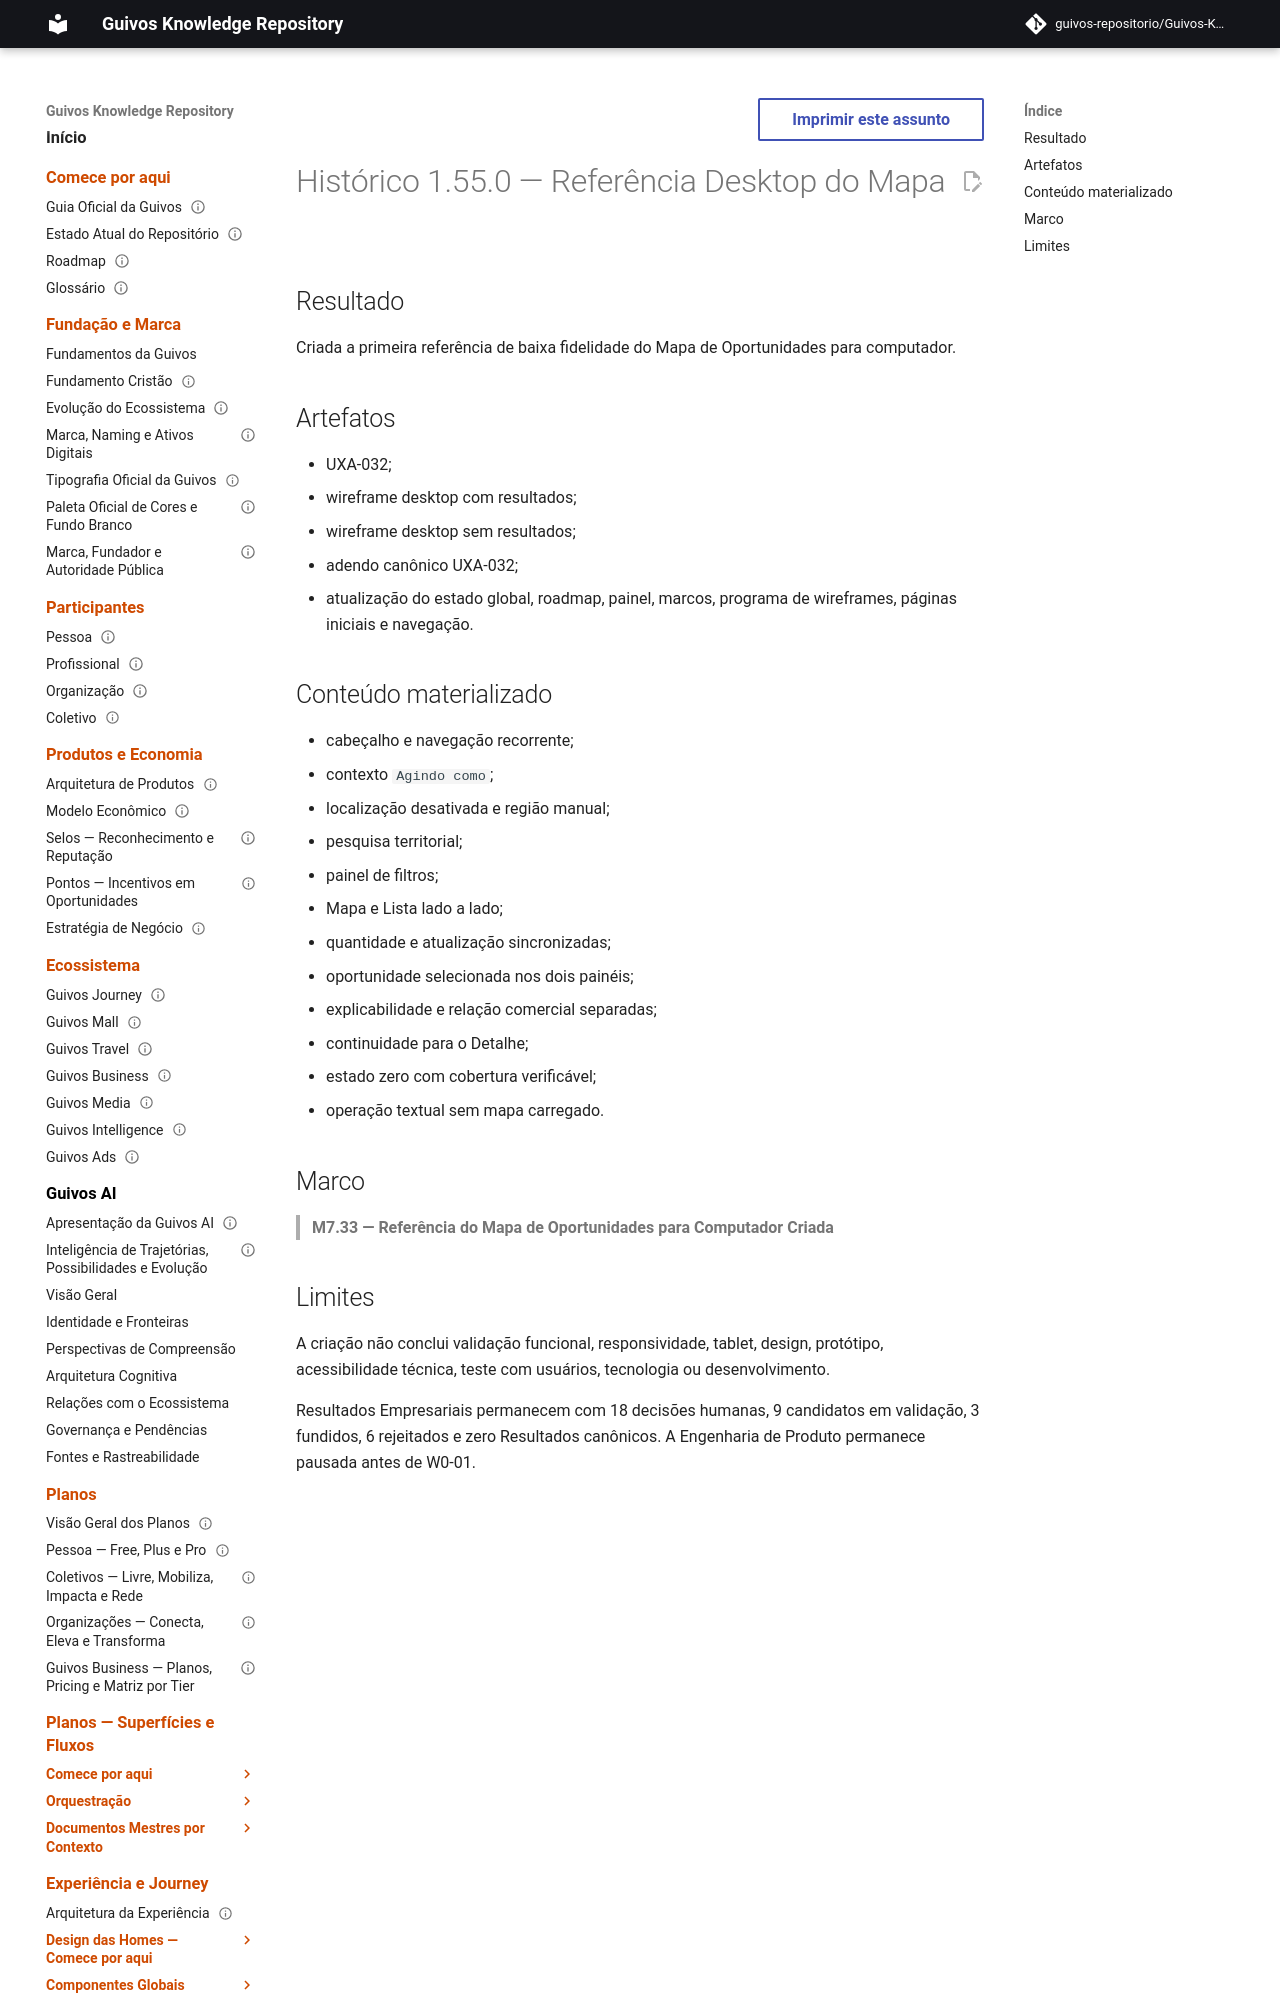

repository: guivos-repositorio/Guivos-Knowledge-Repository · page: project/changelog-1.55.0-uxa-032/index.html · generator: mkdocs

---
id: GKR-CHANGELOG-1.55.0
title: Histórico 1.55.0 — Referência Desktop do Mapa
status: active
version: 1.55.0
owner: Repositório de Conhecimento da Guivos
last_updated: 2026-07-27
related:
  - UXA-032
  - GKR-CANON-MATRIX-UXA-032
  - GKR-STATE-001
  - ROADMAP-12.7.0
  - M7.33
normative: false
---

# Histórico 1.55.0 — Referência Desktop do Mapa

## Resultado

Criada a primeira referência de baixa fidelidade do Mapa de Oportunidades para computador.

## Artefatos

- UXA-032;
- wireframe desktop com resultados;
- wireframe desktop sem resultados;
- adendo canônico UXA-032;
- atualização do estado global, roadmap, painel, marcos, programa de wireframes, páginas iniciais e navegação.
